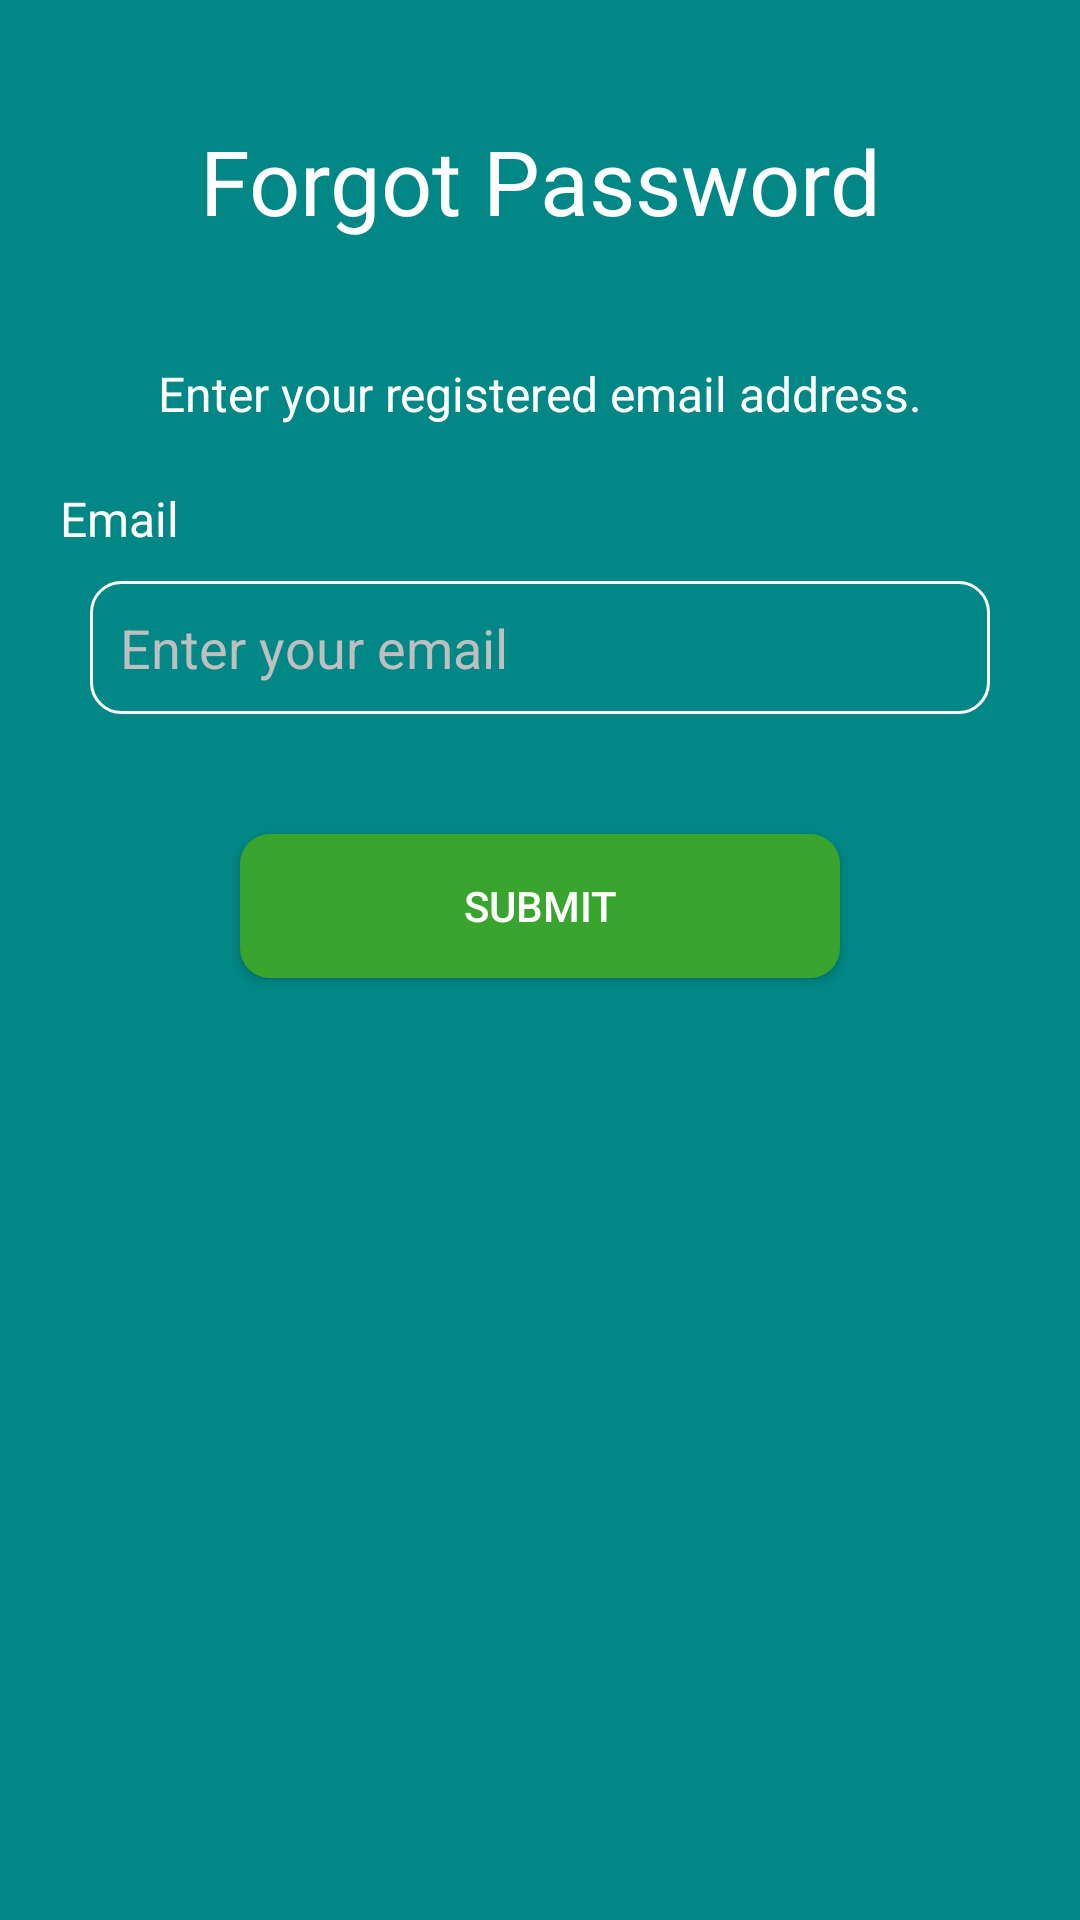

Here is an Android app screen rendered from its layout file. Give the layout XML and the strings, colors and styles it references.
<!-- AndroidManifest.xml: application theme Theme.CureAce -->
<!-- res/layout/activity_forgot_passsword.xml -->
<?xml version="1.0" encoding="utf-8"?>
<LinearLayout xmlns:android="http://schemas.android.com/apk/res/android"
    xmlns:app="http://schemas.android.com/apk/res-auto"
    xmlns:tools="http://schemas.android.com/tools"
    android:layout_width="match_parent"
    android:layout_height="match_parent"
    android:orientation="vertical"
    android:background="@color/teal_700"
    tools:context=".activity.ForgotPassswordActivity">
    <ProgressBar
        android:id="@+id/login_progress"
        android:layout_width="wrap_content"
        android:layout_height="wrap_content"
        android:layout_gravity="center"
        android:visibility="gone" />

    <TextView
        android:id="@+id/welcome_tv"
        android:layout_width="match_parent"
        android:layout_height="wrap_content"
        android:text="Forgot Password"
        android:textSize="@dimen/_30sp"
        android:textAlignment="center"
        android:textColor="@color/white"
        android:layout_marginTop="40dp"
        />

    <TextView
        android:layout_width="match_parent"
        android:layout_height="wrap_content"
        android:text="Enter your registered email address."
        android:textSize="@dimen/_16sp"
        android:textAlignment="center"
        android:textColor="@color/white"
        android:layout_marginTop="40dp"
        />

    
    <LinearLayout
        android:layout_width="match_parent"
        android:layout_height="wrap_content"
        android:orientation="vertical"
         android:layout_marginTop="@dimen/_20dp"
            android:layout_marginLeft="@dimen/_20dp"
            android:layout_marginRight="@dimen/_20dp"
        >

        <TextView
            android:id="@+id/email_tv"
            android:layout_width="match_parent"
            android:layout_height="wrap_content"
            android:layout_weight="0.4"
            android:textSize="@dimen/_16sp"
            android:layout_gravity="center"
            android:textColor="@color/white"

             android:text="Email"/>
        <LinearLayout
            android:layout_width="match_parent"
            android:layout_height="wrap_content"
            android:layout_marginRight="@dimen/_10dp"
            android:layout_marginLeft="@dimen/_10dp"
            android:background="@drawable/textfield_bg"
            android:orientation="vertical"
            android:layout_gravity="center"
            android:layout_marginTop="@dimen/_10dp"

            >

            <EditText
                android:id="@+id/email_et"
                android:layout_width="match_parent"
                android:layout_height="wrap_content"
                android:backgroundTint="@android:color/transparent"
                android:textColor="@color/greencolor"
                android:inputType="textEmailAddress"
                android:padding="@dimen/_10dp"
                android:hint="Enter your email"

                android:textColorHint="#BFBFBF" />

        </LinearLayout>
    </LinearLayout>

    <androidx.appcompat.widget.AppCompatButton
        android:id="@+id/login_btn"
        android:layout_width="200dp"
        android:layout_height="wrap_content"
        android:textColor="@color/white"
        android:text="Submit"
        android:background="@drawable/solid_bg_app_color_round_corner"
        android:layout_gravity="center"
        android:layout_marginTop="40dp"
        android:onClick="sendForgotPwsReq"
        />
</LinearLayout>
<!-- resources referenced by this layout -->
<resources>
  <color name="greencolor">#3AA52E</color>
  <color name="teal_700">#FF018786</color>
  <color name="white">#FFFFFFFF</color>
  <dimen name="_10dp">10dp</dimen>
  <dimen name="_16sp">16sp</dimen>
  <dimen name="_20dp">20dp</dimen>
  <dimen name="_30sp">30sp</dimen>
  <!-- drawable solid_bg_app_color_round_corner (drawable) -->
  <?xml version="1.0" encoding="utf-8"?>
  <shape xmlns:android="http://schemas.android.com/apk/res/android">
  
  
      <solid android:color="@color/greencolor"
          />
  
      <corners android:radius="@dimen/_10dp"/>
  </shape>
  <!-- drawable textfield_bg (drawable) -->
  <?xml version="1.0" encoding="utf-8"?>
  <shape xmlns:android="http://schemas.android.com/apk/res/android">
  
  
      <stroke android:color="@color/white"
  
          android:width="1dp"
          android:dashGap="@dimen/_7dp"
          />
  <corners android:radius="@dimen/_10dp"/>
  
  </shape>
  <style name="Theme.CureAce" parent="Theme.MaterialComponents.DayNight.DarkActionBar">
          
          <item name="colorPrimary">@color/teal_700</item>
          <item name="colorPrimaryVariant">@color/teal_700</item>
          <item name="colorOnPrimary">@color/white</item>
          
          <item name="colorSecondary">@color/teal_200</item>
          <item name="colorSecondaryVariant">@color/teal_700</item>
          <item name="colorOnSecondary">@color/black</item>
          
          <item name="android:statusBarColor" tools:targetApi="l">?attr/colorPrimaryVariant</item>
          
  
  
      </style>
  <dimen name="_7dp">7dp</dimen>
  <color name="teal_200">#FF03DAC5</color>
  <color name="black">#FF000000</color>
</resources>
